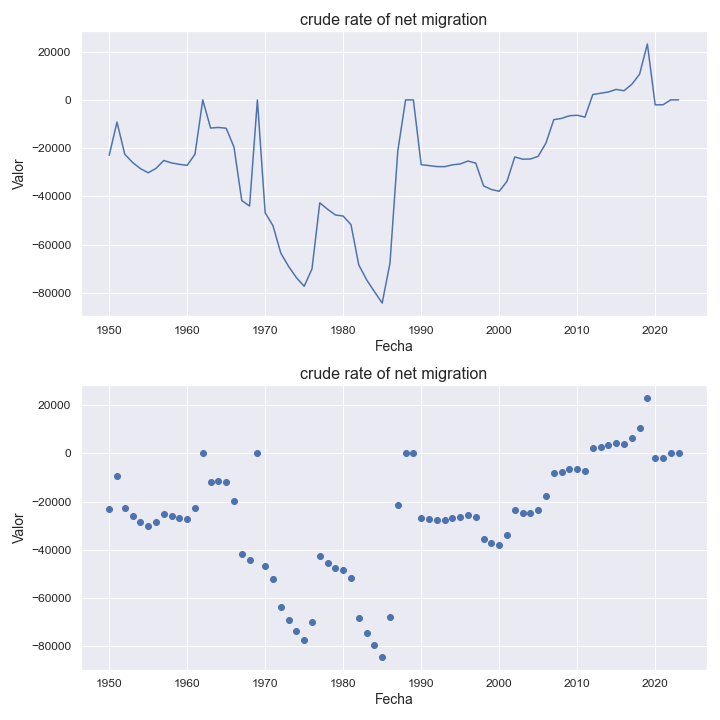

Values plotted in this chart, from the file beside it:
indicatorshortname, locationid, location, iso2, timeid, time, value
crude rate of net migration, 570, niue, nu, 1, 1950, -23017
crude rate of net migration, 570, niue, nu, 2, 1951, -9227
crude rate of net migration, 570, niue, nu, 3, 1952, -22558
crude rate of net migration, 570, niue, nu, 4, 1953, -25954
crude rate of net migration, 570, niue, nu, 5, 1954, -28505
crude rate of net migration, 570, niue, nu, 6, 1955, -30231
crude rate of net migration, 570, niue, nu, 7, 1956, -28426
crude rate of net migration, 570, niue, nu, 8, 1957, -25143
crude rate of net migration, 570, niue, nu, 9, 1958, -26142
crude rate of net migration, 570, niue, nu, 10, 1959, -26738
crude rate of net migration, 570, niue, nu, 11, 1960, -27143
crude rate of net migration, 570, niue, nu, 12, 1961, -22529
crude rate of net migration, 570, niue, nu, 13, 1962, -11.74
crude rate of net migration, 570, niue, nu, 14, 1963, -11688
crude rate of net migration, 570, niue, nu, 15, 1964, -11441
crude rate of net migration, 570, niue, nu, 16, 1965, -11762
crude rate of net migration, 570, niue, nu, 17, 1966, -19574
crude rate of net migration, 570, niue, nu, 18, 1967, -41751
crude rate of net migration, 570, niue, nu, 19, 1968, -44028
crude rate of net migration, 570, niue, nu, 20, 1969, -45.19
crude rate of net migration, 570, niue, nu, 21, 1970, -46862
crude rate of net migration, 570, niue, nu, 22, 1971, -52163
crude rate of net migration, 570, niue, nu, 23, 1972, -63518
crude rate of net migration, 570, niue, nu, 24, 1973, -69056
crude rate of net migration, 570, niue, nu, 25, 1974, -73699
crude rate of net migration, 570, niue, nu, 26, 1975, -77306
crude rate of net migration, 570, niue, nu, 27, 1976, -70111
crude rate of net migration, 570, niue, nu, 28, 1977, -42701
crude rate of net migration, 570, niue, nu, 29, 1978, -45362
crude rate of net migration, 570, niue, nu, 30, 1979, -47729
crude rate of net migration, 570, niue, nu, 31, 1980, -48186
crude rate of net migration, 570, niue, nu, 32, 1981, -51726
crude rate of net migration, 570, niue, nu, 33, 1982, -68448
crude rate of net migration, 570, niue, nu, 34, 1983, -74566
crude rate of net migration, 570, niue, nu, 35, 1984, -79502
crude rate of net migration, 570, niue, nu, 36, 1985, -84259
crude rate of net migration, 570, niue, nu, 37, 1986, -67707
crude rate of net migration, 570, niue, nu, 38, 1987, -21274
crude rate of net migration, 570, niue, nu, 39, 1988, -22.93
crude rate of net migration, 570, niue, nu, 40, 1989, -25.05
crude rate of net migration, 570, niue, nu, 41, 1990, -26883
crude rate of net migration, 570, niue, nu, 42, 1991, -27247
crude rate of net migration, 570, niue, nu, 43, 1992, -27657
crude rate of net migration, 570, niue, nu, 44, 1993, -27706
crude rate of net migration, 570, niue, nu, 45, 1994, -26947
crude rate of net migration, 570, niue, nu, 46, 1995, -26583
crude rate of net migration, 570, niue, nu, 47, 1996, -25351
crude rate of net migration, 570, niue, nu, 48, 1997, -26247
crude rate of net migration, 570, niue, nu, 49, 1998, -35666
crude rate of net migration, 570, niue, nu, 50, 1999, -37176
crude rate of net migration, 570, niue, nu, 51, 2000, -37895
crude rate of net migration, 570, niue, nu, 52, 2001, -33825
crude rate of net migration, 570, niue, nu, 53, 2002, -23668
crude rate of net migration, 570, niue, nu, 54, 2003, -24587
crude rate of net migration, 570, niue, nu, 55, 2004, -24536
crude rate of net migration, 570, niue, nu, 56, 2005, -23409
crude rate of net migration, 570, niue, nu, 57, 2006, -17873
crude rate of net migration, 570, niue, nu, 58, 2007, -8218
crude rate of net migration, 570, niue, nu, 59, 2008, -7683
crude rate of net migration, 570, niue, nu, 60, 2009, -6596
... 14 more rows
